Run: headless pygame with SDL's dummy video driver; simulated clock (each Clock.tick advances the game by its frame time, no real sleeping); random seed 0; keys injected as events and as key.get_pressed() state; mouse plan: one left click at the window centre at the start of phase 2, then a move to the lower-right quarter at the start of phase 3.
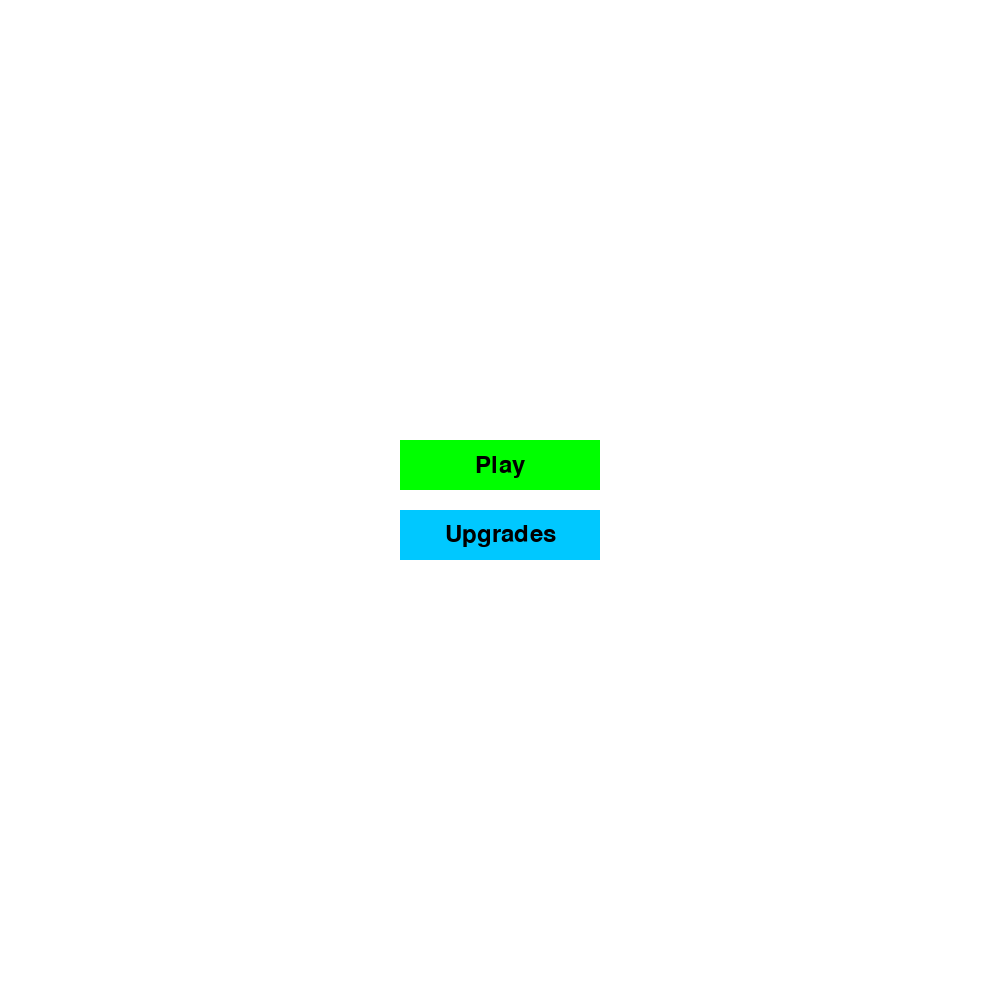
Frame 1 of 4 · flips 1–60 · no input
Frame 2 of 4 · flips 61–180 · clicked the window centre · tapped SPACE, RETURN · held RIGHT (→), D · screen unchanged from frame 1, image omitted
Frame 3 of 4 · flips 181–300 · moved the mouse to the lower-right quarter · held DOWN (↓), S · screen unchanged from frame 2, image omitted
Frame 4 of 4 · flips 301–420 · held LEFT (←), A, UP (↑), W · screen unchanged from frame 3, image omitted

The pygame program that drew these frames:

import pygame
import random

# Constants
WIDTH, HEIGHT = 1000, 1000
GRID_SIZE = 100
TILE_SIZE = WIDTH // GRID_SIZE
FPS = 60

# Colors
WHITE = (255, 255, 255)
BLACK = (0, 0, 0)
GRAY = (240, 240, 240)
RED = (255, 0, 0)
BLUE = (0, 0, 255)
GREEN = (0, 255, 0)
DARK_GREEN = (34, 139, 34)
BROWN = (139, 69, 19)
LIGHT_BLUE = (0, 200, 255)

pygame.init()

class Man:
    """Class representing the player character."""

    def __init__(self, x, y):
        self.x = x
        self.y = y
        self.attack = 0
        self.warmth = 0
        self.wet = False
        self.last_wet = 0
        self.last_ate = 0
        self.last_drank = 0

    def is_hungry(self, current_time):
        """Check if the man is hungry based on time since last meal."""
        return current_time - self.last_ate > 30

    def get_hunger_level(self, current_time):
        """Return hunger level as a float between 0 and 1."""
        hunger_duration = current_time - self.last_ate
        hunger_level = 1.0 - min(1.0, max(0.0, hunger_duration / 100.0))
        return hunger_level

    def move_to_spot(self, spot):
        """Move towards the given spot."""
        if self.x < spot[0]:
            self.x += 1
        elif self.x > spot[0]:
            self.x -= 1

        if self.y < spot[1]:
            self.y += 1
        elif self.y > spot[1]:
            self.y -= 1


class Environment:
    """Class representing the game environment."""

    def __init__(self):
        self.trees = []
        self.berries = []
        self.create_tree_array()
        self.create_berry_array()

    def create_tree_array(self):
        """Initialize tree positions randomly on the grid."""
        for i in range(GRID_SIZE):
            for j in range(GRID_SIZE):
                if (i, j) != (50, 50) and random.random() < 0.01:
                    self.trees.append((i, j))

    def create_berry_array(self):
        """Initialize berry positions randomly on the grid."""
        for i in range(GRID_SIZE):
            for j in range(GRID_SIZE):
                if (i, j) != (50, 50) and random.random() < 0.002:
                    self.berries.append((i, j))

    def find_closest_food(self, man):
        """Find the closest berry to the man."""
        if not self.berries:
            return None
        closest_berry = min(
            self.berries,
            key=lambda b: (b[0] - man.x) ** 2 + (b[1] - man.y) ** 2
        )
        return closest_berry

    def check_step(self, man, current_time):
        """Check if the man is on a berry and handle eating."""
        if (man.x, man.y) in self.berries:
            man.last_ate = current_time
            self.berries.remove((man.x, man.y))


class Menu:
    """Class to handle different menus in the game."""

    def __init__(self, screen):
        self.screen = screen
        self.font = pygame.font.Font(None, 36)

    def open_in_game_menu(self):
        """Render the in-game menu."""
        menu_width = WIDTH - 200
        menu_height = HEIGHT // 2
        menu_x = (WIDTH - menu_width) - 100
        menu_y = (HEIGHT - menu_height) // 2

        # Create a surface for the menu
        menu_surface = pygame.Surface((menu_width, menu_height))
        menu_surface.fill(WHITE)

        # Draw a border around the menu
        pygame.draw.rect(menu_surface, BLACK, menu_surface.get_rect(), 2)

        # Blit the menu surface onto the main screen
        self.screen.blit(menu_surface, (menu_x, menu_y))

    def upgrade_menu(self):
        """Render the upgrade menu."""
        self.screen.fill(WHITE)

        # Draw a tree with icons
        tree_rect = pygame.Rect(WIDTH // 2 - 50, HEIGHT // 2 - 150, 100, 300)
        pygame.draw.rect(self.screen, DARK_GREEN, tree_rect)

        # Draw icons
        icon_color = RED
        for i in range(3):
            pygame.draw.circle(
                self.screen,
                icon_color,
                (WIDTH // 2, HEIGHT // 2 - 100 + i * 100),
                20
            )

        # Draw back button
        back_button = pygame.Rect(WIDTH // 2 - 100, HEIGHT - 100, 200, 50)
        self.draw_button("Back", back_button, GREEN, BLACK)

        return back_button

    def draw_button(self, text, rect, color, text_color):
        """Draw a button with text."""
        pygame.draw.rect(self.screen, color, rect)
        text_surf = self.font.render(text, True, text_color)
        text_rect = text_surf.get_rect(center=rect.center)
        self.screen.blit(text_surf, text_rect)

    def main_menu(self):
        """Render the main menu."""
        self.screen.fill(WHITE)
        play_button = pygame.Rect(WIDTH // 2 - 100, HEIGHT // 2 - 60, 200, 50)
        upgrades_button = pygame.Rect(WIDTH // 2 - 100, HEIGHT // 2 + 10, 200, 50)
        self.draw_button("Play", play_button, GREEN, BLACK)
        self.draw_button("Upgrades", upgrades_button, LIGHT_BLUE, BLACK)
        return play_button, upgrades_button

    def death_screen(self):
        """Render the death screen."""
        self.screen.fill(WHITE)
        large_font = pygame.font.Font(None, 72)
        text = large_font.render("You're Dead", True, BLACK)
        text_rect = text.get_rect(center=(WIDTH // 2, HEIGHT // 2 - 50))
        self.screen.blit(text, text_rect)
        main_menu_button = pygame.Rect(WIDTH // 2 - 100, HEIGHT // 2 + 25, 200, 50)
        self.draw_button("Main Menu", main_menu_button, GREEN, BLACK)
        return main_menu_button


class GameState:
    """Enumeration of possible game states."""
    MAIN_MENU = 'main_menu'
    IN_GAME = 'in_game'
    IN_GAME_MENU = 'in_game_menu'
    UPGRADE_MENU = 'upgrade_menu'
    DEATH_SCREEN = 'death_screen'


class Game:
    """Main Game class."""

    def __init__(self):
        self.screen = pygame.display.set_mode((WIDTH, HEIGHT))
        pygame.display.set_caption("Survival Game")
        self.clock = pygame.time.Clock()
        self.menu = Menu(self.screen)
        self.reset_game()
        self.state = GameState.MAIN_MENU
        self.running = True

    def reset_game(self):
        """Reset the game to initial state."""
        self.man = Man(50, 50)
        self.environment = Environment()
        self.time = 0

    def draw_ui(self):
        """Draw the user interface elements."""
        # Hunger Bar
        hunger_bar_width = 150
        hunger_bar_height = 20
        hunger_bar_x = 10
        hunger_bar_y = 10

        pygame.draw.rect(
            self.screen,
            GRAY,
            (hunger_bar_x, hunger_bar_y, hunger_bar_width, hunger_bar_height)
        )

        hunger_level = self.man.get_hunger_level(self.time)
        pygame.draw.rect(
            self.screen,
            RED,
            (
                hunger_bar_x,
                hunger_bar_y,
                int(hunger_bar_width * hunger_level),
                hunger_bar_height
            )
        )

        # Thirst Bar (Placeholder, as thirst_level is currently fixed)
        thirst_bar_width = 150
        thirst_bar_height = 20
        thirst_bar_x = 10
        thirst_bar_y = hunger_bar_y + hunger_bar_height + 5

        pygame.draw.rect(
            self.screen,
            GRAY,
            (thirst_bar_x, thirst_bar_y, thirst_bar_width, thirst_bar_height)
        )

        # Placeholder thirst level
        thirst_level = 1.0
        pygame.draw.rect(
            self.screen,
            BLUE,
            (
                thirst_bar_x,
                thirst_bar_y,
                int(thirst_bar_width * thirst_level),
                thirst_bar_height
            )
        )

    def draw_game(self):
        """Render the game screen."""
        self.screen.fill(WHITE)
        self.draw_ground()
        self.draw_trees()
        self.draw_berries()
        self.draw_man()
        self.draw_ui()

    def draw_ground(self):
        """Draw the ground tiles."""
        for i in range(GRID_SIZE):
            for j in range(GRID_SIZE):
                color = (0, random.randint(250, 255), 0)
                pygame.draw.rect(
                    self.screen,
                    color,
                    (i * TILE_SIZE, j * TILE_SIZE, TILE_SIZE, TILE_SIZE)
                )

    def draw_trees(self):
        """Draw the trees."""
        for tree in self.environment.trees:
            x = tree[0] * TILE_SIZE
            y = tree[1] * TILE_SIZE
            # Draw trunk
            pygame.draw.rect(
                self.screen,
                BROWN,
                (x + TILE_SIZE // 3, y, TILE_SIZE // 3, TILE_SIZE)
            )
            # Draw leaves
            pygame.draw.rect(
                self.screen,
                DARK_GREEN,
                (x, y, TILE_SIZE, TILE_SIZE // 3)
            )

    def draw_berries(self):
        """Draw the berries."""
        berries_color = RED
        font = pygame.font.Font(None, 15)
        for berry in self.environment.berries:
            text = font.render("B", True, berries_color)
            text_rect = text.get_rect(
                center=(
                    berry[0] * TILE_SIZE + TILE_SIZE // 2,
                    berry[1] * TILE_SIZE + TILE_SIZE // 2
                )
            )
            self.screen.blit(text, text_rect)

    def draw_man(self):
        """Draw the man/player character."""
        font = pygame.font.Font(None, 15)
        text = font.render("M", True, BLACK)
        text_rect = text.get_rect(
            center=(
                self.man.x * TILE_SIZE + TILE_SIZE // 2,
                self.man.y * TILE_SIZE + TILE_SIZE // 2
            )
        )
        self.screen.blit(text, text_rect)

    def handle_events(self):
        """Handle events based on the current game state."""
        for event in pygame.event.get():
            if event.type == pygame.QUIT:
                self.running = False

            elif event.type == pygame.KEYDOWN:
                if event.key == pygame.K_SPACE:
                    if self.state == GameState.IN_GAME:
                        self.state = GameState.IN_GAME_MENU
                    elif self.state == GameState.IN_GAME_MENU:
                        self.state = GameState.IN_GAME


            elif event.type == pygame.MOUSEBUTTONDOWN and event.button == 1:
                mouse_pos = event.pos

                if self.state == GameState.MAIN_MENU:
                    play_button, upgrades_button = self.menu.main_menu()
                    if play_button.collidepoint(mouse_pos):
                        self.reset_game()
                        self.state = GameState.IN_GAME
                    elif upgrades_button.collidepoint(mouse_pos):
                        self.state = GameState.UPGRADE_MENU

                elif self.state == GameState.UPGRADE_MENU:
                    back_button = self.menu.upgrade_menu()
                    if back_button.collidepoint(mouse_pos):
                        self.state = GameState.MAIN_MENU

                elif self.state == GameState.IN_GAME_MENU:
                    # Handle in-game menu interactions
                    pass

                elif self.state == GameState.DEATH_SCREEN:
                    main_menu_button = self.menu.death_screen()
                    if main_menu_button.collidepoint(mouse_pos):
                        self.state = GameState.MAIN_MENU

    def update_game(self):
        """Update game logic."""
        hungry = self.man.is_hungry(self.time)

        if hungry:
            food_found = self.environment.find_closest_food(self.man)
            if food_found:
                self.man.move_to_spot(food_found)
        else:
            self.wander(self.man)

        self.environment.check_step(self.man, self.time)

        if self.check_death():
            self.state = GameState.DEATH_SCREEN

        self.time += 1
        self.clock.tick(FPS)

    def wander(self, entity):
        """Random wandering behavior for an entity."""
        directions = [(-1, 0), (1, 0), (0, -1), (0, 1)]
        dx, dy = random.choice(directions)
        new_x = (entity.x + dx) % GRID_SIZE
        new_y = (entity.y + dy) % GRID_SIZE

        if (new_x, new_y) not in self.environment.trees:
            entity.x = new_x
            entity.y = new_y

    def check_death(self):
        """Check if the man has died."""
        hunger_level = self.man.get_hunger_level(self.time)
        if hunger_level <= 0:
            return True
        return False

    def run(self):
        """Main game loop."""
        while self.running:
            self.handle_events()

            if self.state == GameState.MAIN_MENU:
                self.screen.fill(WHITE)
                self.menu.main_menu()

            elif self.state == GameState.UPGRADE_MENU:
                self.screen.fill(WHITE)
                self.menu.upgrade_menu()

            elif self.state == GameState.IN_GAME_MENU:
                self.menu.open_in_game_menu()

            elif self.state == GameState.IN_GAME:
                self.update_game()
                self.draw_game()

            elif self.state == GameState.DEATH_SCREEN:
                self.menu.death_screen()

            pygame.display.flip()

        pygame.quit()


if __name__ == "__main__":
    game = Game()
    game.run()
